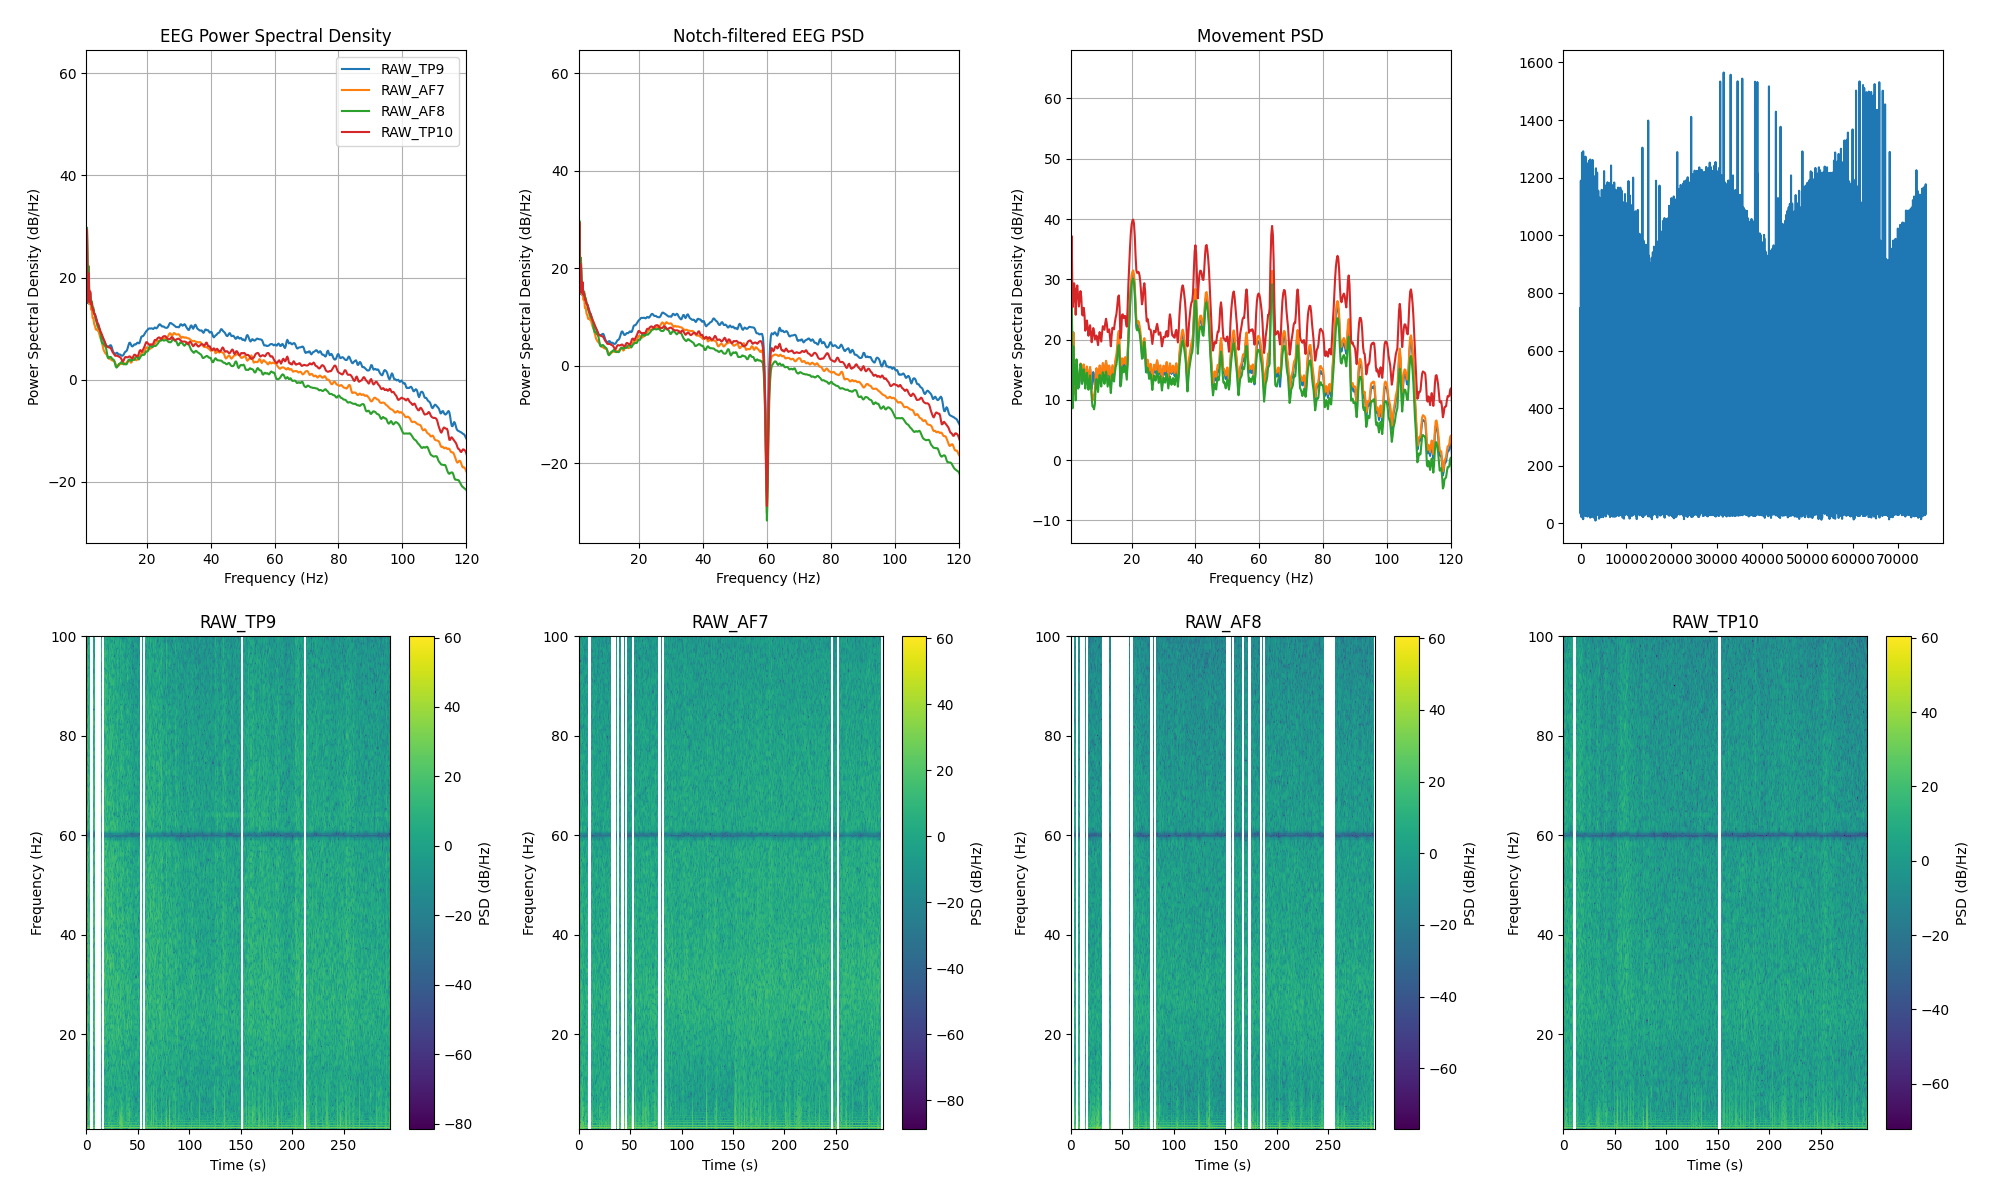

The data file committed next to this chart (first rows):
channel, frequency_hz, psd_uv2_per_hz, n_windows
AF7, 0.0, 714499, 269
AF7, 0.25, 1029495, 269
AF7, 0.5, 357035, 269
AF7, 0.75, 41081, 269
AF7, 1.0, 49.8, 269
AF7, 1.25, 908.4, 269
AF7, 1.5, 38.2, 269
AF7, 1.75, 124.3, 269
AF7, 2.0, 29.34, 269
AF7, 2.25, 46.25, 269
AF7, 2.5, 22.57, 269
AF7, 2.75, 23.83, 269
AF7, 3.0, 15.44, 269
AF7, 3.25, 15.45, 269
AF7, 3.5, 11.79, 269
AF7, 3.75, 10.85, 269
AF7, 4.0, 9.216, 269
AF7, 4.25, 9.48, 269
AF7, 4.5, 8.864, 269
AF7, 4.75, 8.812, 269
AF7, 5.0, 7.952, 269
AF7, 5.25, 7.024, 269
AF7, 5.5, 6.107, 269
AF7, 5.75, 5.626, 269
AF7, 6.0, 4.82, 269
AF7, 6.25, 4.086, 269
AF7, 6.5, 3.589, 269
AF7, 6.75, 3.362, 269
AF7, 7.0, 3.151, 269
AF7, 7.25, 3.039, 269
AF7, 7.5, 2.89, 269
AF7, 7.75, 2.708, 269
AF7, 8.0, 2.528, 269
AF7, 8.25, 2.464, 269
AF7, 8.5, 2.438, 269
AF7, 8.75, 2.385, 269
AF7, 9.0, 2.307, 269
AF7, 9.25, 2.269, 269
AF7, 9.5, 2.25, 269
AF7, 9.75, 2.227, 269
AF7, 10.0, 2.104, 269
AF7, 10.25, 1.928, 269
AF7, 10.5, 1.814, 269
AF7, 10.75, 1.784, 269
AF7, 11.0, 1.781, 269
AF7, 11.25, 1.819, 269
AF7, 11.5, 1.917, 269
AF7, 11.75, 1.994, 269
AF7, 12.0, 1.965, 269
AF7, 12.25, 1.936, 269
AF7, 12.5, 2.003, 269
AF7, 12.75, 2.052, 269
AF7, 13.0, 1.994, 269
AF7, 13.25, 1.944, 269
AF7, 13.5, 1.987, 269
AF7, 13.75, 2.096, 269
AF7, 14.0, 2.22, 269
AF7, 14.25, 2.296, 269
AF7, 14.5, 2.279, 269
AF7, 14.75, 2.178, 269
... 966 more rows
